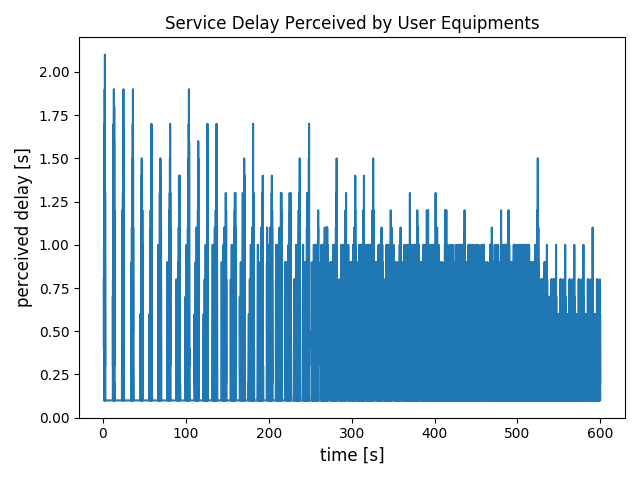

Source data for this figure (header and first rows):
1	1.3	iafstnue	adas	0.5	1.2	1.3	0.8	1
2	1.3	ichikiga	adas	0.5	1.2	1.3	0.8	1
3	1.3	epabcadu	adas	0.5	1.2	1.3	0.8	1
4	1.3	ebstic	adas	0.5	1.2	1.3	0.8	1
5	1.3	efcati	adas	0.5	1.2	1.3	0.8	1
6	1.3	oquiat	adas	0.5	1.2	1.3	0.8	1
7	1.4	iafstnue	adas	1	1.3	1.4	0.4	1
8	1.4	ichikiga	adas	1	1.3	1.4	0.4	1
9	1.4	epabcadu	adas	1	1.3	1.4	0.4	1
10	1.4	ebstic	adas	1	1.3	1.4	0.4	1
11	1.4	efcati	adas	1	1.3	1.4	0.4	1
12	1.4	oquiat	adas	1	1.3	1.4	0.4	1
13	1.5	ovkojy	adas	0.5	1.4	1.5	1	1
14	1.5	enjubpl	adas	0.5	1.4	1.5	1	1
15	1.5	atidfi	adas	0.5	1.4	1.5	1	1
16	1.5	oggluv	adas	0.5	1.4	1.5	1	1
17	1.5	acpegho	adas	0.5	1.4	1.5	1	1
18	1.6	iafstnue	adas	1.5	1.5	1.6	0.1	1
19	1.6	ovkojy	adas	1	1.5	1.6	0.6	1
20	1.6	ichikiga	adas	1.5	1.5	1.6	0.1	1
21	1.6	enjubpl	adas	1	1.5	1.6	0.6	1
22	1.6	epabcadu	adas	1.5	1.5	1.6	0.1	1
23	1.6	ebstic	adas	1.5	1.5	1.6	0.1	1
24	1.6	atidfi	adas	1	1.5	1.6	0.6	1
25	1.6	oggluv	adas	1	1.5	1.6	0.6	1
26	1.6	efcati	adas	1.5	1.5	1.6	0.1	1
27	1.6	acpegho	adas	1	1.5	1.6	0.6	1
28	1.6	oquiat	adas	1.5	1.5	1.6	0.1	1
29	1.7	oygvar	adas	0.5	1.6	1.7	1.2	1
30	1.7	owgves	adas	0.5	1.6	1.7	1.2	1
31	1.7	iawxben	adas	0.5	1.6	1.7	1.2	1
32	1.7	ibwicim	adas	0.5	1.6	1.7	1.2	1
33	1.7	ijhipvo	adas	0.5	1.6	1.7	1.2	1
34	1.7	ovkojy	adas	1.5	1.6	1.7	0.2	1
35	1.7	enjubpl	adas	1.5	1.6	1.7	0.2	1
36	1.7	atidfi	adas	1.5	1.6	1.7	0.2	1
37	1.7	oggluv	adas	1.5	1.6	1.7	0.2	1
38	1.7	acpegho	adas	1.5	1.6	1.7	0.2	1
39	1.8	oygvar	adas	1	1.7	1.8	0.8	1
40	1.8	owgves	adas	1	1.7	1.8	0.8	1
41	1.8	iawxben	adas	1	1.7	1.8	0.8	1
42	1.8	imneesu	adas	0.5	1.7	1.8	1.3	1
43	1.8	ibwicim	adas	1	1.7	1.8	0.8	1
44	1.8	ijhipvo	adas	1	1.7	1.8	0.8	1
45	1.8	atzumbon	adas	0.5	1.7	1.8	1.3	1
46	1.8	iodjiesh	adas	0.5	1.7	1.8	1.3	1
47	1.8	isekdyp	adas	0.5	1.7	1.8	1.3	1
48	1.9	epemvagu	adas	0.5	1.8	1.9	1.4	1
49	1.9	iatmeuns	adas	0.5	1.8	1.9	1.4	1
50	1.9	amciuca	adas	0.5	1.8	1.9	1.4	1
51	1.9	onghoji	adas	0.5	1.8	1.9	1.4	1
52	1.9	aitpygg	adas	0.5	1.8	1.9	1.4	1
53	1.9	oygvar	adas	1.5	1.8	1.9	0.4	1
54	1.9	owgves	adas	1.5	1.8	1.9	0.4	1
55	1.9	iawxben	adas	1.5	1.8	1.9	0.4	1
56	1.9	imneesu	adas	1	1.8	1.9	0.9	1
57	1.9	ibwicim	adas	1.5	1.8	1.9	0.4	1
58	1.9	ijhipvo	adas	1.5	1.8	1.9	0.4	1
59	1.9	atzumbon	adas	1	1.8	1.9	0.9	1
60	1.9	iodjiesh	adas	1	1.8	1.9	0.9	1
61	1.9	isekdyp	adas	1	1.8	1.9	0.9	1
... 47,898 more rows
